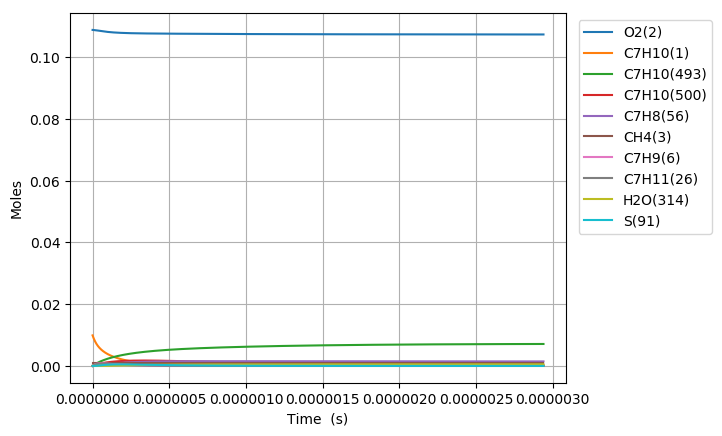

Values plotted in this chart, from the file beside it:
Time (s), Volume (m^3), N2, Ar, He, Ne, C7H10(1), O2(2), CH4(3), C7H10(22), C7H9(6), C7H11(26), S(72), C7H9O2(62), C7H9O2(61), S(86), S(91), S(127), C7H8(56), S(123), C7H8(208), C7H11O(87), OH(D)(150), S(292)
0.0, 0.002154, 0.8813, 0.0, 0.0, 0.0, 0.00989, 0.1088, 0.001, 0.0, 0.0, 0.0, 0.0, 0.0, 0.0, 0.0, 0.0, 0.0, 0.0, 0.0, 0.0, 0.0, 0.0, 0.0
5.9352641904040886e-21, 0.002154, 0.8813, 0.0, 0.0, 0.0, 0.00989, 0.1088, 0.001, 1.8358923685081854e-17, 2.436279674088912e-16, 2.4362725789695996e-16, 8.2626162070181813e-27, 8.2618274674319699e-27, 4.7088147880362039e-27, 3.4117396187834741e-38, 1.0573840419515869e-42, 3.885501657656656e-38, 1.5621077331861382e-30, 1.2404029675392053e-42, 5.7995180303473263e-45, 1.9264419112498469e-56, 1.8833014287562897e-52, 1.4276888838237723e-63
1.661873973313145e-20, 0.002154, 0.8813, 0.0, 0.0, 0.0, 0.00989, 0.1088, 0.001, 5.1404986318222752e-17, 6.8215830870273238e-16, 6.821563220845746e-16, 4.9906201875131527e-26, 4.9896698462248028e-26, 2.8441241076486654e-26, 4.048825851574548e-37, 1.2553303665970834e-41, 4.6077489430961634e-37, 9.4351307083331771e-30, 1.4726041775592741e-41, 6.8851878052619722e-44, 4.3093864505712175e-55, 4.0874294323049843e-51, 5.8914154331523089e-62
3.7985690818586165e-20, 0.002154, 0.8813, 0.0, 0.0, 0.0, 0.00989, 0.1088, 0.001, 1.1749711158447876e-16, 1.5592189911218029e-15, 1.5592144503521506e-15, 2.4027687907121697e-25, 2.4018286456112622e-25, 1.3693233038732363e-25, 3.9717943556062199e-36, 1.2324925674195967e-40, 4.5131099105779148e-36, 4.5426092879382935e-29, 1.4458067999254841e-40, 6.7599182150366207e-43, 8.5146330324862321e-54, 7.9350553756498176e-50, 2.3305886176561781e-60
8.07195929894956e-20, 0.002154, 0.8813, 0.0, 0.0, 0.0, 0.00989, 0.1088, 0.001, 2.4968136211688768e-16, 3.3133403552857967e-15, 3.3133307064566893e-15, 1.0493522559263531e-24, 1.0485178909888951e-24, 5.9801944037687298e-25, 3.5070325067779207e-35, 1.0901264258058142e-39, 3.9727060486783834e-35, 1.9838768209736414e-28, 1.2787913555259608e-39, 5.9790711061802703e-42, 1.5151340798820359e-52, 1.399535442393401e-48, 8.317708862756491e-59
1.6618739733131446e-19, 0.002154, 0.8813, 0.0, 0.0, 0.0, 0.00989, 0.1088, 0.001, 5.1404986318129308e-16, 6.8215830809196195e-15, 6.8215632169433168e-15, 4.3808390916773771e-24, 4.3738181323161024e-24, 2.4966132612872447e-24, 2.9378706760623128e-34, 9.1631723424416747e-39, 3.3076286837557643e-34, 8.2822951997968648e-28, 1.0748870803870124e-38, 5.0257695284798013e-41, 2.5554945297725773e-51, 2.3500976572621427e-47, 2.8103652796041739e-57
3.371230060149522e-19, 0.002154, 0.8813, 0.0, 0.0, 0.0, 0.00989, 0.1088, 0.001, 1.0427868653084544e-15, 1.3838068521429916e-14, 1.3838028231026766e-14, 1.7897157028863731e-23, 1.7839629373568421e-23, 1.0199478310553632e-23, 2.3924029102178897e-33, 7.5125235761629213e-38, 2.661262909773129e-33, 3.3835878330718063e-27, 8.8123423725405382e-38, 4.1204294998400622e-40, 4.1974035667234224e-50, 3.8515233210025235e-46, 9.2398578487193784e-56
6.789942233822277e-19, 0.002154, 0.8813, 0.0, 0.0, 0.0, 0.00989, 0.1088, 0.001, 2.1002608695561783e-15, 2.7871039359574739e-14, 2.7870958231634446e-14, 7.2343169466302949e-23, 7.1878485392238592e-23, 4.1227910069276425e-23, 1.9116331308815985e-32, 6.0838370803187329e-37, 2.0775944875480497e-32, 1.3677003004892187e-26, 7.1360886710778395e-37, 3.3368306321408143e-39, 6.8041578914417014e-49, 6.2365965356580954e-45, 2.9969196144525483e-54
1.3627366581167788e-18, 0.002154, 0.8813, 0.0, 0.0, 0.0, 0.00989, 0.1088, 0.001, 4.215208878025233e-15, 5.5936980865576461e-14, 5.5936818122612958e-14, 2.908886965984999e-22, 2.8717002693665915e-22, 1.6577551648005235e-22, 1.4986879340802968e-31, 4.8968019776513586e-36, 1.5595934641976305e-31, 5.499462750152876e-26, 5.7431419626022629e-36, 2.6857715804963073e-38, 1.0957839608172965e-47, 1.0038302527148137e-43, 9.654935079076456e-53
2.730221527585881e-18, 0.002154, 0.8813, 0.0, 0.0, 0.0, 0.00989, 0.1088, 0.001, 8.445104894857765e-15, 1.1206886320593405e-13, 1.1206853746362257e-13, 1.1665937279676803e-21, 1.1371030487570035e-21, 6.6483319101998723e-22, 1.143083384961972e-30, 3.9293759695386711e-35, 1.1021216551685685e-30, 2.2055305286791209e-25, 4.6075422475984146e-35, 2.1551625333593597e-37, 1.7589607730786073e-46, 1.6109239127581246e-42, 3.0999708730219546e-51
5.465191266524085e-18, 0.002154, 0.8813, 0.0, 0.0, 0.0, 0.00989, 0.1088, 0.001, 1.6904896928100527e-14, 2.243326252728151e-13, 2.243319743818523e-13, 4.672459444195295e-21, 4.4416236347914115e-21, 2.6627943096201765e-21, 8.330306816930816e-30, 3.1482835619964268e-34, 7.1156192046005034e-30, 8.8336260714413448e-25, 3.6900912954798151e-34, 1.7267526048684278e-36, 2.8188749583386364e-45, 2.5813173208888444e-41, 9.9364422466649361e-50
1.0935130744400492e-17, 0.002154, 0.8813, 0.0, 0.0, 0.0, 0.00989, 0.1088, 0.001, 3.382448099289684e-14, 4.4886013948485638e-13, 4.4885884116315617e-13, 1.8702011456457285e-20, 1.6935700033300933e-20, 1.0658067021935667e-20, 5.6411305855389474e-29, 2.5205429542146541e-33, 4.0881089342891638e-29, 3.5357525137212069e-24, 2.9518388684618684e-33, 1.3824519819644683e-35, 4.513716692703254e-44, 4.1331684948101956e-40, 3.182228810645978e-48
2.1875009700153307e-17, 0.002154, 0.8813, 0.0, 0.0, 0.0, 0.00989, 0.1088, 0.001, 6.7663649115732614e-14, 8.9791513183573797e-13, 8.9791254650515718e-13, 7.4832381573514154e-20, 6.1850571765539049e-20, 4.2645753685627115e-20, 3.441278297468366e-28, 2.0172032985363926e-32, 2.08030977609255e-28, 1.4147615382236089e-23, 2.3584116746691181e-32, 1.106381673949732e-34, 7.2243869658980218e-43, 6.6154771662730725e-39, 1.0186722270551844e-46
4.3754767611658935e-17, 0.002154, 0.8813, 0.0, 0.0, 0.0, 0.00989, 0.1088, 0.001, 1.3534198533437675e-13, 1.7960249934605436e-12, 1.7960198443068634e-12, 2.9937805664623661e-19, 2.1017342990925757e-19, 1.7060760834060869e-19, 1.8577250711554135e-27, 1.6140737454932811e-31, 9.5877079656994546e-28, 5.6599672158339139e-23, 1.8807865485016328e-31, 8.8527332834617959e-34, 1.1559773469571651e-41, 1.058655523840849e-37, 3.2599930827638321e-45
8.751428343467019e-17, 0.002154, 0.8813, 0.0, 0.0, 0.0, 0.00989, 0.1088, 0.001, 2.7069865766355557e-13, 3.5922443227821439e-12, 3.5922339883821265e-12, 1.1976081109503969e-18, 6.4242843984458834e-19, 6.824605891608756e-19, 8.9590623498207857e-27, 1.291389001002048e-30, 4.1399011288045174e-27, 2.2641709959031784e-22, 1.4947860463511846e-30, 7.082857315628022e-33, 1.8492408028968504e-40, 1.6939491277000451e-36, 1.0430237287661425e-43
1.3127379925768146e-16, 0.002154, 0.8813, 0.0, 0.0, 0.0, 0.00989, 0.1088, 0.001, 4.0605532988462487e-13, 5.388463315203205e-12, 5.3884476809302767e-12, 2.5449758344662952e-18, 1.1532819179185841e-18, 1.4502261969098878e-18, 2.0209671711094592e-26, 3.6926724822771214e-30, 9.0019355813692412e-27, 4.8114783041805193e-22, 4.2579761156489414e-30, 2.0253036061224897e-32, 6.8056908118056093e-40, 6.2348856029518108e-36, 4.7616480924266511e-43
1.7503331508069273e-16, 0.002154, 0.8813, 0.0, 0.0, 0.0, 0.00989, 0.1088, 0.001, 5.4141200199758469e-13, 7.1846820037835706e-12, 7.1846609219523511e-12, 4.3414801923069138e-18, 1.7096906591585132e-18, 2.4738877927974346e-18, 3.562710475777544e-26, 7.7890603905923737e-30, 1.5544897506226696e-26, 8.2079185388729301e-22, 8.9504539189722863e-30, 4.2720089541434298e-32, 1.7258887085881171e-39, 1.581297934028162e-35, 1.4191891006554393e-42
2.6255234672671527e-16, 0.002154, 0.8813, 0.0, 0.0, 0.0, 0.00989, 0.1088, 0.001, 8.1212534596977879e-13, 1.0777118720737093e-11, 1.0777086344295659e-11, 8.9885818803788714e-18, 2.8765868650186803e-18, 5.1217316014198517e-18, 7.6251385544230337e-26, 2.1274878107061328e-29, 3.2575546800355472e-26, 1.6993661668349259e-21, 2.4306988165984253e-29, 1.1668339929705669e-31, 6.03440757876434e-39, 5.5298108028817391e-35, 6.211106945824019e-42
3.500713783727378e-16, 0.002154, 0.8813, 0.0, 0.0, 0.0, 0.00989, 0.1088, 0.001, 1.0828386895444166e-12, 1.4369554435555821e-11, 1.4369510106225154e-11, 1.5287310563821962e-17, 4.0959484028703456e-18, 8.7104580525061386e-18, 1.3221723710687209e-25, 4.4514979673870064e-29, 5.5786711404516677e-26, 2.8901968523751579e-21, 5.0601097481695615e-29, 2.4414262994142713e-31, 1.5076008363797019e-38, 1.3817313545361398e-34, 1.8093970674340291e-41
4.3759041001876035e-16, 0.002154, 0.8813, 0.0, 0.0, 0.0, 0.00989, 0.1088, 0.001, 1.3535520326931012e-12, 1.796198911438776e-11, 1.7961932089146779e-11, 2.335563268226853e-17, 5.3339048993992855e-18, 1.3307161892993109e-17, 2.0462133971010011e-25, 8.1039112006485673e-29, 8.5619124796351446e-26, 4.4155878634504549e-21, 9.164445213702621e-29, 4.4445475140249948e-31, 3.1980302626977921e-38, 2.9314490494928038e-34, 4.3925630909968864e-41
6.126284733108054e-16, 0.002154, 0.8813, 0.0, 0.0, 0.0, 0.00989, 0.1088, 0.001, 1.8949787176858595e-12, 2.5146855355047421e-11, 2.5146770606266435e-11, 4.4912165922056467e-17, 7.8114931641713968e-18, 2.5587063914382095e-17, 3.9977694228798959e-25, 2.1397409125999783e-28, 1.6555866412013346e-25, 8.491065495755599e-21, 2.3863073418805267e-28, 1.173500379152291e-30, 1.1710361489255903e-37, 1.0739290358905763e-33, 2.2712466669243347e-40
9.627045998948955e-16, 0.002154, 0.8813, 0.0, 0.0, 0.0, 0.00989, 0.1088, 0.001, 2.9778320824848617e-12, 3.9516575454109034e-11, 3.9516425979179393e-11, 1.0957192623041718e-16, 1.2768120644455054e-17, 6.2413042134913454e-17, 9.9024276496196132e-25, 8.2745110214710016e-28, 4.060123725218553e-25, 2.0715731691722455e-20, 8.9446086936339365e-28, 4.537770197688282e-30, 7.4166896139826662e-37, 6.8094927263127184e-33, 2.4521159956291635e-39
1.3127807264789857e-15, 0.002154, 0.8813, 0.0, 0.0, 0.0, 0.00989, 0.1088, 0.001, 4.0606854403625897e-12, 5.3886279039143968e-11, 5.3886052445855536e-11, 2.0298494912545467e-16, 1.7722671139641972e-17, 1.1560214973482367e-16, 1.8478072458756847e-24, 2.0536175095978365e-27, 7.5395298567918796e-25, 3.837667861668964e-20, 2.1657042128976237e-27, 1.1261641540295334e-29, 2.4140301408044465e-36, 2.2181311905716405e-32, 1.0228574398934256e-38
2.0129329796471658e-15, 0.002154, 0.8813, 0.0, 0.0, 0.0, 0.00989, 0.1088, 0.001, 6.2263921353606364e-12, 8.2625636721139914e-11, 8.2625218689359187e-11, 4.7604206345712993e-16, 2.7630164580441982e-17, 2.7101126612429941e-16, 4.3639653215277183e-24, 7.4594815631946314e-27, 1.7719107343412202e-24, 9.0002470857909417e-20, 7.4290501272590117e-27, 4.090245633746224e-29, 1.3787232467881209e-35, 1.2695849161942135e-31, 9.3917919980966845e-38
2.713085232815346e-15, 0.002154, 0.8813, 0.0, 0.0, 0.0, 0.00989, 0.1088, 0.001, 8.3920988026823055e-12, 1.1136492846245623e-10, 1.1136426934922811e-10, 8.6407111013380309e-16, 3.7537392566130145e-17, 4.9174962505162653e-16, 7.9481359884988144e-24, 1.7961684065916338e-26, 3.2190063274015274e-24, 1.6336676449153982e-19, 1.7086091345319453e-26, 9.8480975297661664e-29, 4.3062749027982548e-35, 3.9715299657768236e-31, 3.7279509424669848e-37
4.113389739151707e-15, 0.002154, 0.8813, 0.0, 0.0, 0.0, 0.00989, 0.1088, 0.001, 1.2723512054300574e-11, 1.6884331447982718e-10, 1.6884202395164169e-10, 1.9850115161937564e-15, 5.7352012982248943e-17, 1.128856428078142e-15, 1.83202040510808e-23, 6.3247680350581606e-26, 7.3982617479886871e-24, 3.7530844181675185e-19, 5.4307680333328478e-26, 3.4671103300645923e-28, 2.3511376732431654e-34, 2.1776321123998403e-30, 3.2342562496500562e-36
5.513694245488067e-15, 0.002154, 0.8813, 0.0, 0.0, 0.0, 0.00989, 0.1088, 0.001, 1.705492519522008e-11, 2.263214375716861e-10, 2.2631931628692698e-10, 3.5657724034832728e-15, 7.7166561570959209e-17, 2.0264421675949341e-15, 3.2963697790957933e-23, 1.5018408843906823e-25, 1.3288563630685848e-23, 6.7420067098476804e-19, 1.1888314411892693e-25, 8.2314441886984339e-28, 7.2109169284151341e-34, 6.6993855288513906e-30, 1.2593486351866455e-35
6.913998751824428e-15, 0.002154, 0.8813, 0.0, 0.0, 0.0, 0.00989, 0.1088, 0.001, 2.1386338225443031e-11, 2.8379929825869307e-10, 2.837961463889966e-10, 5.6063199166792427e-15, 9.6981021421808791e-17, 3.1839862579467069e-15, 5.187830271475766e-23, 2.9214263403352805e-25, 2.0886492327610552e-23, 1.0600428721720704e-18, 2.1486786919468428e-25, 1.6009504119199012e-27, 1.7004249262813928e-33, 1.5842892542163053e-29, 3.5534239327008613e-35
8.314303258160788e-15, 0.002154, 0.8813, 0.0, 0.0, 0.0, 0.00989, 0.1088, 0.001, 2.5717751144971484e-11, 3.4127689707414857e-10, 3.4127251429178868e-10, 8.1066201716230852e-15, 1.1679539074833489e-16, 4.6009554547083587e-15, 7.5063704061236378e-23, 5.0286739748689368e-25, 3.0188545037349481e-23, 1.5328346201391049e-18, 3.4518188885469803e-25, 2.7552897005650831e-27, 3.4279245182974309e-33, 3.202638758075476e-29, 8.3138764418930522e-35
1.1114912270833509e-14, 0.002154, 0.8813, 0.0, 0.0, 0.0, 0.00989, 0.1088, 0.001, 3.4380576651952137e-11, 4.5623131105623724e-10, 4.5622386362369968e-10, 1.4486354938768878e-14, 1.5642385878943016e-16, 8.2112035268531423e-15, 1.3424574444230263e-22, 1.181495986980187e-24, 5.389211050148962e-23, 2.7392654450920116e-18, 7.1490915272888089e-25, 6.4715365141740819e-27, 1.0349604653724472e-32, 9.7227809931099434e-29, 3.206535274621568e-34
1.391552128350623e-14, 0.002154, 0.8813, 0.0, 0.0, 0.0, 0.00989, 0.1088, 0.001, 4.3043401716177653e-11, 5.7118468376457016e-10, 5.7117336455126289e-10, 2.2704708515785881e-14, 1.9605196863946039e-16, 1.2852940178935965e-14, 2.1050732763591809e-22, 2.2961801116720905e-24, 8.4371367348561502e-23, 4.2934903083696342e-18, 1.2387456006599576e-24, 1.2573168472837537e-26, 2.4406464918108797e-32, 2.3044409493992978e-28, 9.0802443416281549e-34
1.671613029617895e-14, 0.002154, 0.8813, 0.0, 0.0, 0.0, 0.00989, 0.1088, 0.001, 5.170622633766431e-11, 6.8613701965181055e-10, 6.8612101735679388e-10, 3.2761399017959849e-14, 2.3567971979950303e-16, 1.8521713181527996e-14, 3.0384583512103299e-22, 3.9629412308810119e-24, 1.2159706956153871e-22, 6.1955063075295253e-18, 1.9212454200328436e-24, 2.1693018828799433e-26, 4.9462073409817713e-32, 4.6934211877858487e-28, 2.1447638223651989e-33
1.951673930885167e-14, 0.002154, 0.8813, 0.0, 0.0, 0.0, 0.00989, 0.1088, 0.001, 6.0369050516428038e-11, 8.0108832311001075e-10, 8.0106682231977251e-10, 4.4656147388174182e-14, 2.7530711734320449e-16, 2.5213130902259221e-14, 4.1425867464311435e-22, 6.2969596257044493e-24, 1.6554036917624517e-22, 8.4453106472402466e-18, 2.7621519807293254e-24, 3.4458393944033357e-26, 9.0350387130875164e-32, 8.6171238511810736e-28, 4.4930077623609043e-33
2.2317348321524392e-14, 0.002154, 0.8813, 0.0, 0.0, 0.0, 0.00989, 0.1088, 0.001, 6.9031874252484257e-11, 9.1603859839483083e-10, 9.1601077971224908e-10, 5.8388681983005565e-14, 3.1493415623465642e-16, 3.292293809546678e-14, 5.4174332281585735e-22, 9.4105880709317772e-24, 2.1617331413201141e-22, 1.104290063953299e-17, 3.7601459364924643e-24, 5.1480237499372841e-26, 1.5276176356815864e-31, 1.4646747122056651e-27, 8.6107902348401806e-33
2.5117957334197114e-14, 0.002154, 0.8813, 0.0, 0.0, 0.0, 0.00989, 0.1088, 0.001, 7.7694697545847887e-11, 1.0309878496621241e-09, 1.0309528898013126e-09, 7.3958736111543299e-14, 3.5456084554298552e-16, 4.1646979298687458e-14, 6.8629730225855571e-22, 1.3414286658188154e-23, 2.7346860782880994e-22, 1.3988273641888807e-17, 4.9150032239498887e-24, 7.3358226777509344e-26, 2.4319747736778243e-31, 2.3446704207980625e-27, 1.540682374112635e-32
2.916551814924663e-14, 0.002154, 0.8813, 0.0, 0.0, 0.0, 0.00989, 0.1088, 0.001, 9.0214582242575626e-11, 1.1971156595059769e-09, 1.1970689162074814e-09, 9.9707571163294322e-14, 4.1183042427434367e-16, 5.6038962930507858e-14, 9.2536910819697384e-22, 2.1000511409246341e-23, 3.6799058537391584e-22, 1.8859575637682214e-17, 6.8615331698315912e-24, 1.1479007357765051e-25, 4.3773688780215843e-31, 4.2544939826170443e-27, 3.2252323592872481e-32
3.321307896429614e-14, 0.002154, 0.8813, 0.0, 0.0, 0.0, 0.00989, 0.1088, 0.001, 1.0273446601471616e-10, 1.3632413518198891e-09, 1.3631810854811437e-09, 1.2929310490125977e-13, 4.6909926464179592e-16, 7.2528043459834645e-14, 1.2000812867445356e-21, 3.1017969700102963e-23, 4.7628807304489837e-22, 2.4457287930212585e-17, 9.1353450635249722e-24, 1.6946539420781524e-25, 7.2929577578956601e-31, 7.1458013420942925e-27, 6.1349300281907974e-32
3.7260639779345654e-14, 0.002154, 0.8813, 0.0, 0.0, 0.0, 0.00989, 0.1088, 0.001, 1.1525434886231482e-10, 1.5293649392389881e-09, 1.5292893984448318e-09, 1.6271451599401033e-13, 5.263673852921849e-16, 9.1101586948321466e-14, 1.5104262082799685e-21, 4.3808223469818733e-23, 5.9827808042495865e-22, 3.0781402435710287e-17, 1.173432979483299e-23, 2.3923095689551393e-25, 1.1443590991199546e-30, 1.1302558196812424e-26, 1.081865176206408e-31
4.130820059439517e-14, 0.002154, 0.8813, 0.0, 0.0, 0.0, 0.00989, 0.1088, 0.001, 1.2777423078541623e-10, 1.6954864342435386e-09, 1.6953938559162733e-09, 1.9997098789585471e-13, 5.8363479650374974e-16, 1.1174711430921952e-13, 1.8563962876382773e-21, 5.9711701920858012e-23, 7.3387863429385633e-22, 3.7831911204166822e-17, 1.4655990525630096e-23, 3.2592346887773278e-25, 1.7125715275276548e-30, 1.7048910264133924e-26, 1.7976073327310722e-31
4.535576140944468e-14, 0.002154, 0.8813, 0.0, 0.0, 0.0, 0.00989, 0.1088, 0.001, 1.4029411178406472e-10, 1.8616058492915546e-09, 1.861494458716147e-09, 2.4106170110376288e-13, 6.4090147732263779e-16, 1.3445216873245118e-13, 2.2379839121826105e-21, 7.9070678892300985e-23, 8.8300790776341013e-22, 4.5608806293249665e-17, 1.7898213253754013e-23, 4.31386449898863e-25, 2.4661337223710806e-30, 2.4743512286252279e-26, 2.8456652158590998e-31
4.940332222449419e-14, 0.002154, 0.8813, 0.0, 0.0, 0.0, 0.00989, 0.1088, 0.001, 1.52813991858304e-10, 2.0277231966979801e-09, 2.0275912076608737e-09, 2.8598584035436133e-13, 6.9816743192700943e-16, 1.5920443643387153e-13, 2.6551815086598247e-21, 1.0222646153686813e-22, 1.0455850134610082e-21, 5.4112079871341508e-17, 2.145923369102054e-23, 5.5745439963194729e-25, 3.4399677425112247e-30, 3.4783095789421022e-26, 4.3287916924551536e-31
5.3450883039543705e-14, 0.002154, 0.8813, 0.0, 0.0, 0.0, 0.00989, 0.1088, 0.001, 1.6533387100817756e-10, 2.1938384887527283e-09, 2.1936841035695985e-09, 3.3474258765487753e-13, 7.5543270063637847e-16, 1.8599162861813172e-13, 3.1079814784626538e-21, 1.2952209531382936e-22, 1.221529228161638e-21, 6.334172411273006e-17, 2.5337299499281221e-23, 7.0596807163694434e-25, 4.6712876316692613e-30, 4.759828222340513e-26, 6.3673113972235135e-31
5.937927495776442e-14, 0.002154, 0.8813, 0.0, 0.0, 0.0, 0.00989, 0.1088, 0.001, 1.8367151854650873e-10, 2.4371409828850363e-09, 2.4369505260261698e-09, 4.1307186170348782e-13, 8.3930686563961838e-16, 2.2887404863208013e-13, 3.8354358091243064e-21, 1.7768921370555833e-22, 1.5031927499382592e-21, 7.8171298342747263e-17, 3.1585754435183984e-23, 9.6783546485731289e-25, 7.0239895698817673e-30, 7.2382230314919925e-26, 1.0665564242574687e-30
6.530766687598513e-14, 0.002154, 0.8813, 0.0, 0.0, 0.0, 0.00989, 0.1088, 0.001, 2.0200916410202825e-10, 2.68043913182963e-09, 2.6802086869047389e-09, 4.9961889574599188e-13, 9.2317953419755869e-16, 2.7605784003975089e-13, 4.6392276507945114e-21, 2.3655415635820659e-22, 1.8131113252892967e-21, 9.4559111249201342e-17, 3.8504359221982307e-23, 1.2875699950442613e-24, 1.0147548297238034e-29, 1.0573842710787606e-25, 1.6986482477340573e-30
7.123605879420585e-14, 0.002154, 0.8813, 0.0, 0.0, 0.0, 0.00989, 0.1088, 0.001, 2.2034680767486814e-10, 2.9237329733383769e-09, 2.9234585887741281e-09, 5.9438112445990335e-13, 1.0070507042340458e-15, 3.275052544925915e-13, 5.5193331733377612e-21, 3.07200585140236e-22, 2.1510369910623248e-21, 1.1250513885868121e-16, 4.6087210522438195e-23, 1.6709481194780006e-24, 1.4183229033387588e-29, 1.4941393547769239e-25, 2.594398410204756e-30
7.716445071242656e-14, 0.002154, 0.8813, 0.0, 0.0, 0.0, 0.00989, 0.1088, 0.001, 2.3868444926515851e-10, 3.1670225447971895e-09, 3.1667002342019847e-09, 6.9735598364287112e-13, 1.0909204156342352e-15, 3.8317890950496466e-13, 6.47572855702411e-21, 3.907151756505886e-22, 2.5167241874026918e-21, 1.320093574559301e-16, 5.4328502581090224e-23, 2.1237453579457787e-24, 1.9282217232607779e-29, 2.0533020406336957e-25, 3.8268300694432445e-30
8.309284263064727e-14, 0.002154, 0.8813, 0.0, 0.0, 0.0, 0.00989, 0.1088, 0.001, 2.5702208887302743e-10, 3.4103078832481745e-09, 3.4099336257548659e-09, 8.0854091013431709e-13, 1.1747886549643227e-15, 4.4304176640086907e-13, 7.5083899918006583e-21, 4.8818747432904712e-22, 2.9099296128888724e-21, 1.530717435679985e-16, 6.3222502411139653e-23, 2.6517363865500309e-24, 2.5604386417520971e-29, 2.7557268548915656e-25, 5.4808228874286026e-30
9.49496264670887e-14, 0.002154, 0.8813, 0.0, 0.0, 0.0, 0.00989, 0.1088, 0.001, 2.9369736214200617e-10, 3.8968660077471085e-09, 3.8963756574980651e-09, 1.055530716052758e-12, 1.3425208254825589e-15, 5.7518847873855266e-13, 9.8024158083424133e-21, 7.2937713291177744e-22, 3.7779321115566108e-21, 1.9987092553229217e-16, 8.2945902165209702e-23, 3.956397191837132e-24, 4.2593060748108667e-29, 4.6812492434662777e-25, 1.0453341081976601e-29
1.0680641030353013e-13, 0.002154, 0.8813, 0.0, 0.0, 0.0, 0.00989, 0.1088, 0.001, 3.3037262748279608e-10, 4.3834076367793008e-09, 4.3827847045192867e-09, 1.3353300529299062e-12, 1.5102473038016666e-15, 7.2365547372893529e-13, 1.2401220291163985e-20, 1.0395423049961045e-21, 4.7531400613459378e-21, 2.5290250146252669e-16, 1.0521248194217951e-22, 5.6311204371590838e-24, 6.6572797902359381e-29, 7.4683163725086712e-25, 1.8441244257926172e-29
1.1866319413997156e-13, 0.002154, 0.8813, 0.0, 0.0, 0.0, 0.00989, 0.1088, 0.001, 3.6704788489636267e-10, 4.8699330552522024e-09, 4.8691607873209727e-09, 1.6479184438972957e-12, 1.6779681938791206e-15, 8.8815786954966131e-13, 1.5304613223810717e-20, 1.4275011214641962e-21, 5.8336821169543892e-21, 3.1216629161045143e-16, 1.2997804701028144e-22, 7.7220909535456075e-24, 9.9068783362586539e-29, 1.1338813842142242e-24, 3.0590812140379408e-29
1.3051997797641298e-13, 0.002154, 0.8813, 0.0, 0.0, 0.0, 0.00989, 0.1088, 0.001, 4.0372313438364558e-10, 5.3564425431190349e-09, 5.3555039263923613e-09, 1.9932754246031306e-12, 1.8456835917045539e-15, 1.0684157379232616e-12, 1.8512404506099458e-20, 1.9021170885367992e-21, 7.0177194721614215e-21, 3.7766211971135764e-16, 1.5719917707443546e-22, 1.0275488326011432e-23, 1.4169483118648466e-28, 1.6538496665744313e-24, 4.8280520414274493e-29
1.423767618128544e-13, 0.002154, 0.8813, 0.0, 0.0, 0.0, 0.00989, 0.1088, 0.001, 4.403983759455591e-10, 5.8429363754503715e-09, 5.8418141422092712e-09, 2.3713805434493983e-12, 2.0133935920348662e-15, 1.2641540325552524e-12, 2.2024404156321194e-20, 2.4722990727523616e-21, 8.3034453897491754e-21, 4.4938981293475488e-16, 1.8683322558320691e-22, 1.3337486436798667e-23, 1.961428074245408e-28, 2.3336625819488983e-24, 7.3134092842789141e-29
1.5423354564929584e-13, 0.002154, 0.8813, 0.0, 0.0, 0.0, 0.00989, 0.1088, 0.001, 4.7707360958299317e-10, 6.3294148225118567e-09, 6.328091455234034e-09, 2.7822133616749908e-12, 2.1810982881073608e-15, 1.475102511427414e-12, 2.5840422312013173e-20, 3.1470012739104932e-21, 9.689084691058856e-21, 5.2734920183034133e-16, 2.1883828948637808e-22, 1.6954253313557606e-23, 2.6417377836166949e-28, 3.202558556559474e-24, 1.0703131773062995e-28
1.779471133221787e-13, 0.002154, 0.8813, 0.0, 0.0, 0.0, 0.00989, 0.1088, 0.001, 5.5042405308786398e-10, 7.3023266183645276e-09, 7.3005474546895384e-09, 3.7019804049531351e-12, 2.5164921320548537e-15, 1.9415725739906632e-12, 3.4383755281997939e-20, 4.8460095330554885e-21, 1.275315723063185e-20, 7.0196240538661386e-16, 2.8979748037393186e-22, 2.6036737163259624e-23, 4.4833255379134808e-28, 5.6358749578257928e-24, 2.108070415482336e-28
2.0166068099506155e-13, 0.002154, 0.8813, 0.0, 0.0, 0.0, 0.00989, 0.1088, 0.001, 6.237744649049114e-10, 8.2751799998753116e-09, 8.2728720881897067e-09, 4.7524132997775064e-12, 2.8518658369123277e-15, 2.4657569039788304e-12, 4.4140886889115209e-20, 7.0716805531111807e-21, 1.6196346002885399e-20, 9.0150044016377332e-16, 3.6975587155175366e-22, 3.7892170016887684e-23, 7.0936983078154041e-28, 9.2324233039520619e-24, 3.8010113413612666e-28
2.253742486679444e-13, 0.002154, 0.8813, 0.0, 0.0, 0.0, 0.00989, 0.1088, 0.001, 6.9712484504043687e-10, 9.2479769646478016e-09, 9.245065518952576e-09, 5.9333489949434766e-12, 3.1872200913818395e-15, 3.0456580650875497e-12, 5.5110302496391735e-20, 9.8972755998408319e-21, 2.0005530152953324e-20, 1.1259620663343445e-15, 4.5840371840751595e-22, 5.2889692813729853e-23, 1.0631799517521881e-27, 1.4305275065851943e-23, 6.4001726399246822e-28
2.4908781634082723e-13, 0.002154, 0.8813, 0.0, 0.0, 0.0, 0.00989, 0.1088, 0.001, 7.7047519350040852e-10, 1.0220719441168724e-08, 1.0217127909984248e-08, 7.2446246423309942e-12, 3.5225555603342721e-15, 3.6793477290315147e-12, 6.7290489353374573e-20, 1.3396777103422664e-20, 2.4168042786021226e-20, 1.3753460927292478e-15, 5.55441998404759e-22, 7.1398358261876966e-23, 1.5262226213672218e-27, 2.1200749005079825e-23, 1.0204514419429187e-27
2.728013840137101e-13, 0.002154, 0.8813, 0.0, 0.0, 0.0, 0.00989, 0.1088, 0.001, 8.4382551029047908e-10, 1.1193409291175243e-08, 1.1189059424079338e-08, 8.6860775969185942e-12, 3.8578728856241523e-15, 4.3649643086960259e-12, 8.0679936596261228e-20, 1.764488729483796e-20, 2.8671655419859485e-20, 1.6496513751853547e-15, 6.6058201749574116e-22, 9.3787131025963137e-23, 2.1154265916917667e-27, 3.0297262347454778e-23, 1.5562413577309439e-27
2.9651495168659294e-13, 0.002154, 0.8813, 0.0, 0.0, 0.0, 0.00989, 0.1088, 0.001, 9.1717579541600186e-10, 1.2166048311955946e-08, 1.2160860223821535e-08, 1.0257545416685983e-11, 4.1931726868885919e-15, 5.1007106576172578e-12, 9.5277135246994728e-20, 2.2717026852480991e-20, 3.3504562873059532e-20, 1.9488768149389509e-15, 7.7354507818512161e-22, 1.2042488812206275e-22, 2.8481145037957925e-27, 4.2004214891897198e-23, 2.2872944032524733e-27
3.202285193594758e-13, 0.002154, 0.8813, 0.0, 0.0, 0.0, 0.00989, 0.1088, 0.001, 9.9052604888204749e-10, 1.3138638238591284e-08, 1.3132530471584326e-08, 1.1958865862285044e-11, 4.528455562317485e-15, 5.8848518299247694e-12, 1.1108057821020752e-19, 2.868933353058673e-20, 3.8655368550437335e-20, 2.273021357060822e-15, 8.9406213882843811e-22, 1.5168041974965187e-22, 3.7419449669005934e-27, 5.6760904005894447e-23, 3.2586976797064263e-27
... 818 more rows
